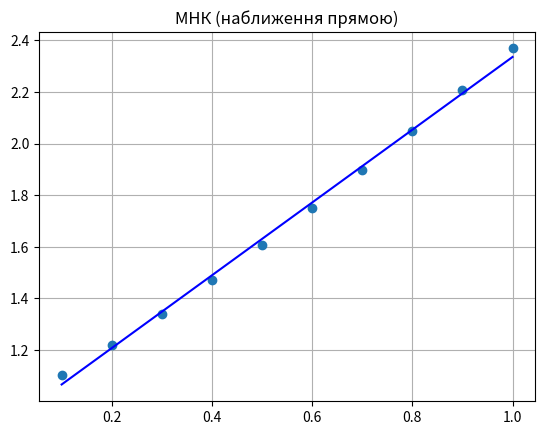

Reproduce this figure in Python.
import numpy as np
import matplotlib.pyplot as plt
from scipy.optimize import least_squares
import math

def func(x):
  return (math.e**(-x))+2*x
x = np.array([i * 0.1 for i in range(1, 11)])
y = np.array([func(xi) for xi in x])
print('x =', x)
print('y =', y)

#Наближення прямою
def fun(a, x, y):
  return a[0] + a[1] * x - y
a0 = np.array([1, 1])
res_lsq = least_squares(fun, x0 = a0, args = (x, y))
print("a0 = %.2f, a1 = %.2f" % tuple(res_lsq.x))
f = lambda x: res_lsq.x[0] + res_lsq.x[1] * x

x_p = np.linspace(min(x), max(x), 20)
y_p = f(x_p)
plt.plot(x, y, 'o')
plt.plot(x_p, y_p, 'b')
plt.title("МНК (наближення прямою)")
plt.grid(True)
plt.show()